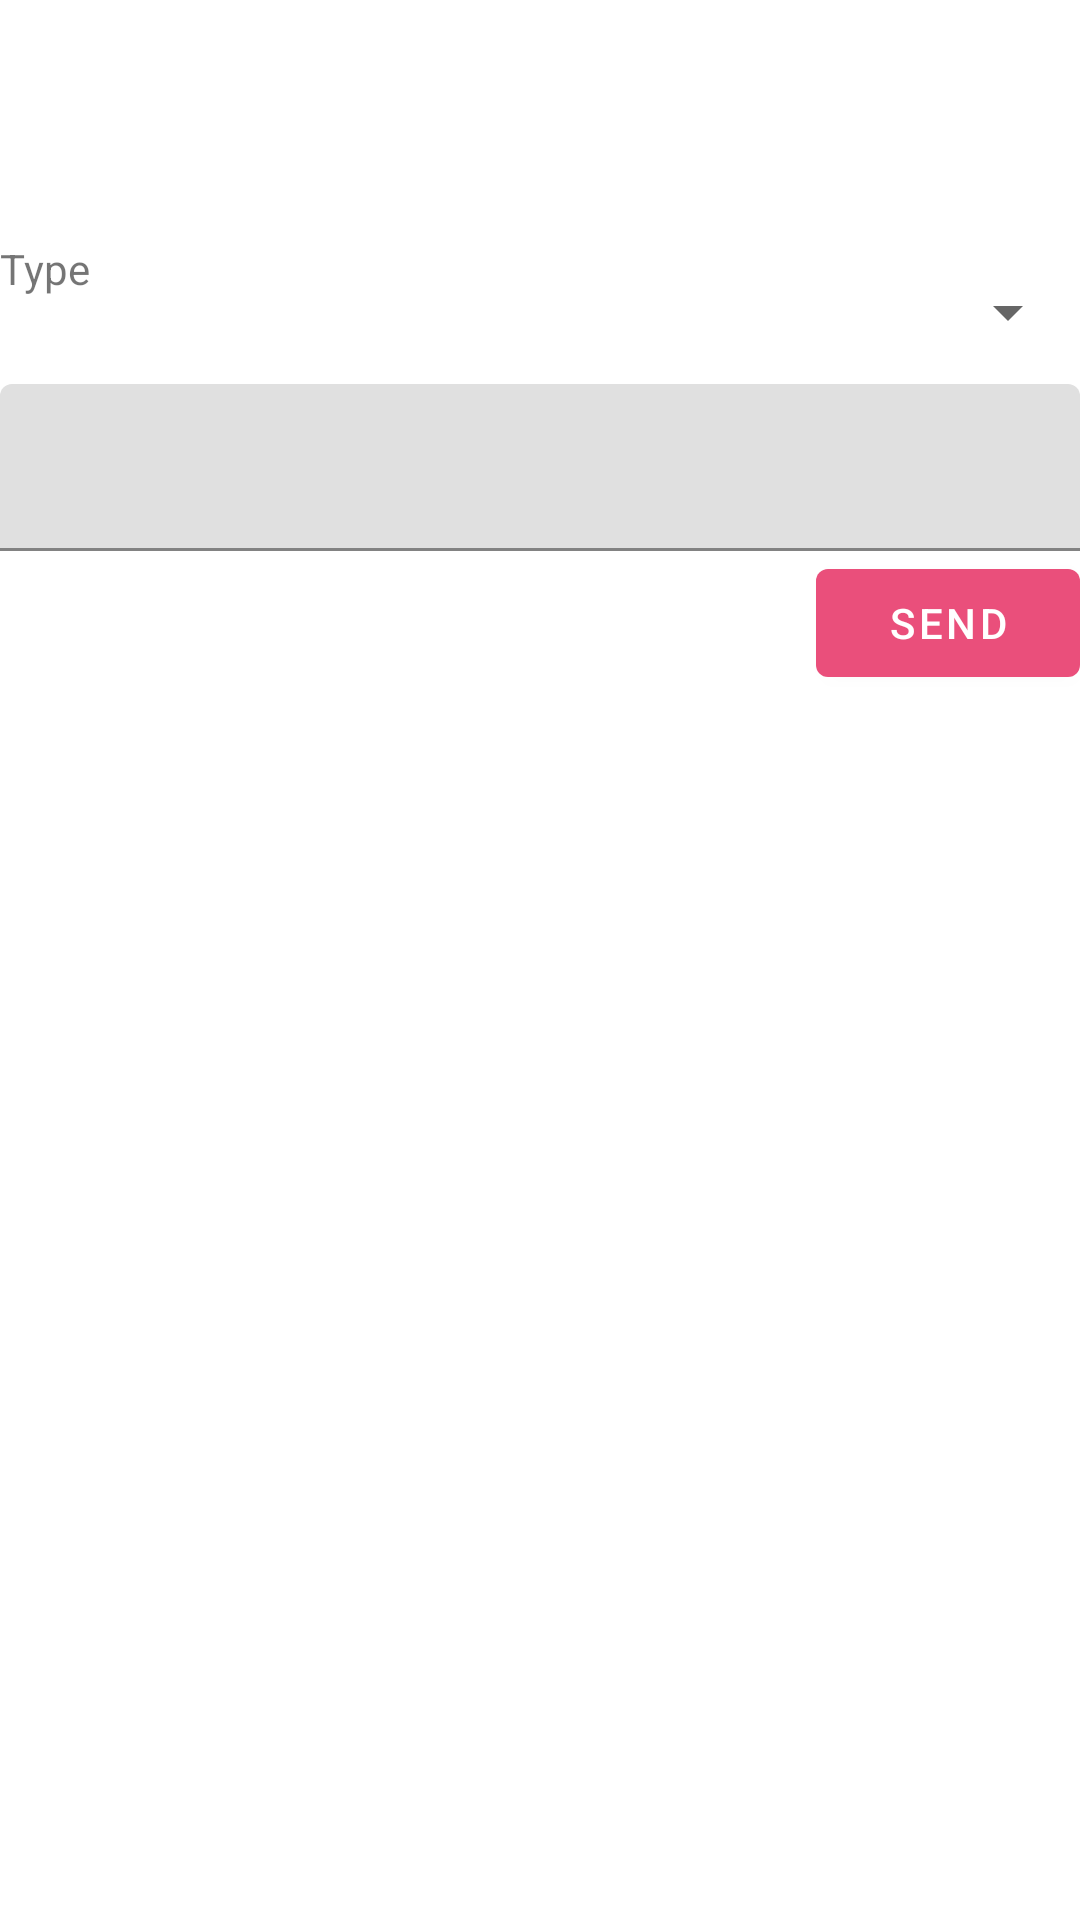

Write the Android layout XML for this screen, with the resource values it uses.
<!-- AndroidManifest.xml: application theme Theme.EduDemo -->
<!-- res/layout/feedback_card.xml -->
<?xml version="1.0" encoding="utf-8"?>
<androidx.constraintlayout.widget.ConstraintLayout xmlns:android="http://schemas.android.com/apk/res/android"
    xmlns:app="http://schemas.android.com/apk/res-auto"
    xmlns:tools="http://schemas.android.com/tools"
    android:layout_width="match_parent"
    android:layout_height="match_parent">
    <LinearLayout
        android:layout_height="wrap_content"
        android:layout_width="match_parent"
        tools:ignore="MissingConstraints"
        android:orientation="vertical">
        <RelativeLayout
            android:layout_width="match_parent"
            android:layout_height="wrap_content">
            <ImageView
                android:id="@+id/feedback_image"
                android:layout_width="@dimen/theme_choose_ball_width"
                android:layout_height="@dimen/theme_choose_ball_width"
                android:layout_alignParentStart="true"
                tools:srcCompat="@tools:sample/avatars" />
            <TextView
                android:id="@+id/feedback_username"
                android:layout_width="wrap_content"
                android:layout_height="wrap_content"
                android:layout_alignParentEnd="true"
                android:layout_toRightOf="@id/feedback_image" />
            </RelativeLayout>
        <RelativeLayout
            android:layout_width="match_parent"
            android:layout_height="wrap_content">

            <TextView
                android:id="@+id/feedback_type_text"
                android:layout_width="wrap_content"
                android:layout_height="wrap_content"
                android:layout_alignParentStart="true"
                android:text="@string/type" />

            <Spinner
                android:id="@+id/feedback_spinner"
                android:layout_width="48dp"
                android:layout_height="48dp"
                android:layout_alignParentEnd="true"

                android:layout_toRightOf="@id/feedback_type_text"
                android:contentDescription="@string/type_of_feedback"
                tools:ignore="TouchTargetSizeCheck,TouchTargetSizeCheck" />
        </RelativeLayout>

<com.google.android.material.textfield.TextInputLayout
   android:id = "@+id/feedback_inputlayout"
    android:layout_height="wrap_content"
    android:layout_width="match_parent">

    <com.google.android.material.textfield.TextInputEditText
        android:id="@+id/feedback_edit_text"
        android:layout_width="match_parent"
        android:layout_height="wrap_content"
        tools:ignore="SpeakableTextPresentCheck,SpeakableTextPresentCheck"></com.google.android.material.textfield.TextInputEditText>
</com.google.android.material.textfield.TextInputLayout>
        <RelativeLayout
            android:layout_height="wrap_content"
            android:layout_width="match_parent">
            <com.google.android.material.button.MaterialButton
                android:layout_width="wrap_content"
                android:layout_height="wrap_content"
                android:layout_alignParentRight="true"
                android:text="SEND"></com.google.android.material.button.MaterialButton>>
        </RelativeLayout>
    </LinearLayout>
</androidx.constraintlayout.widget.ConstraintLayout>
<!-- resources referenced by this layout -->
<resources>
  <dimen name="theme_choose_ball_width">80dp</dimen>
  <string name="type">Type</string>
  <string name="type_of_feedback">type of feedback</string>
  <style name="Theme.EduDemo" parent="Theme.MaterialComponents.DayNight.DarkActionBar">
          
          <item name="colorPrimary">@color/hot_pinkish</item>
          <item name="colorPrimaryVariant">@color/nice_light_green</item>
          <item name="colorOnPrimary">@color/white</item>
          
          <item name="colorSecondary">@color/teal_200</item>
          <item name="colorSecondaryVariant">@color/teal_700</item>
          <item name="colorOnSecondary">@color/black</item>
          
          <item name="android:statusBarColor" tools:targetApi="l">?attr/colorPrimaryVariant</item>
          
      </style>
  <color name="hot_pinkish">#ea4f7b</color>
  <color name="nice_light_green">#32ba30</color>
  <color name="white">#FFFFFFFF</color>
  <color name="teal_200">#FF03DAC5</color>
  <color name="teal_700">#FF018786</color>
  <color name="black">#FF000000</color>
</resources>
